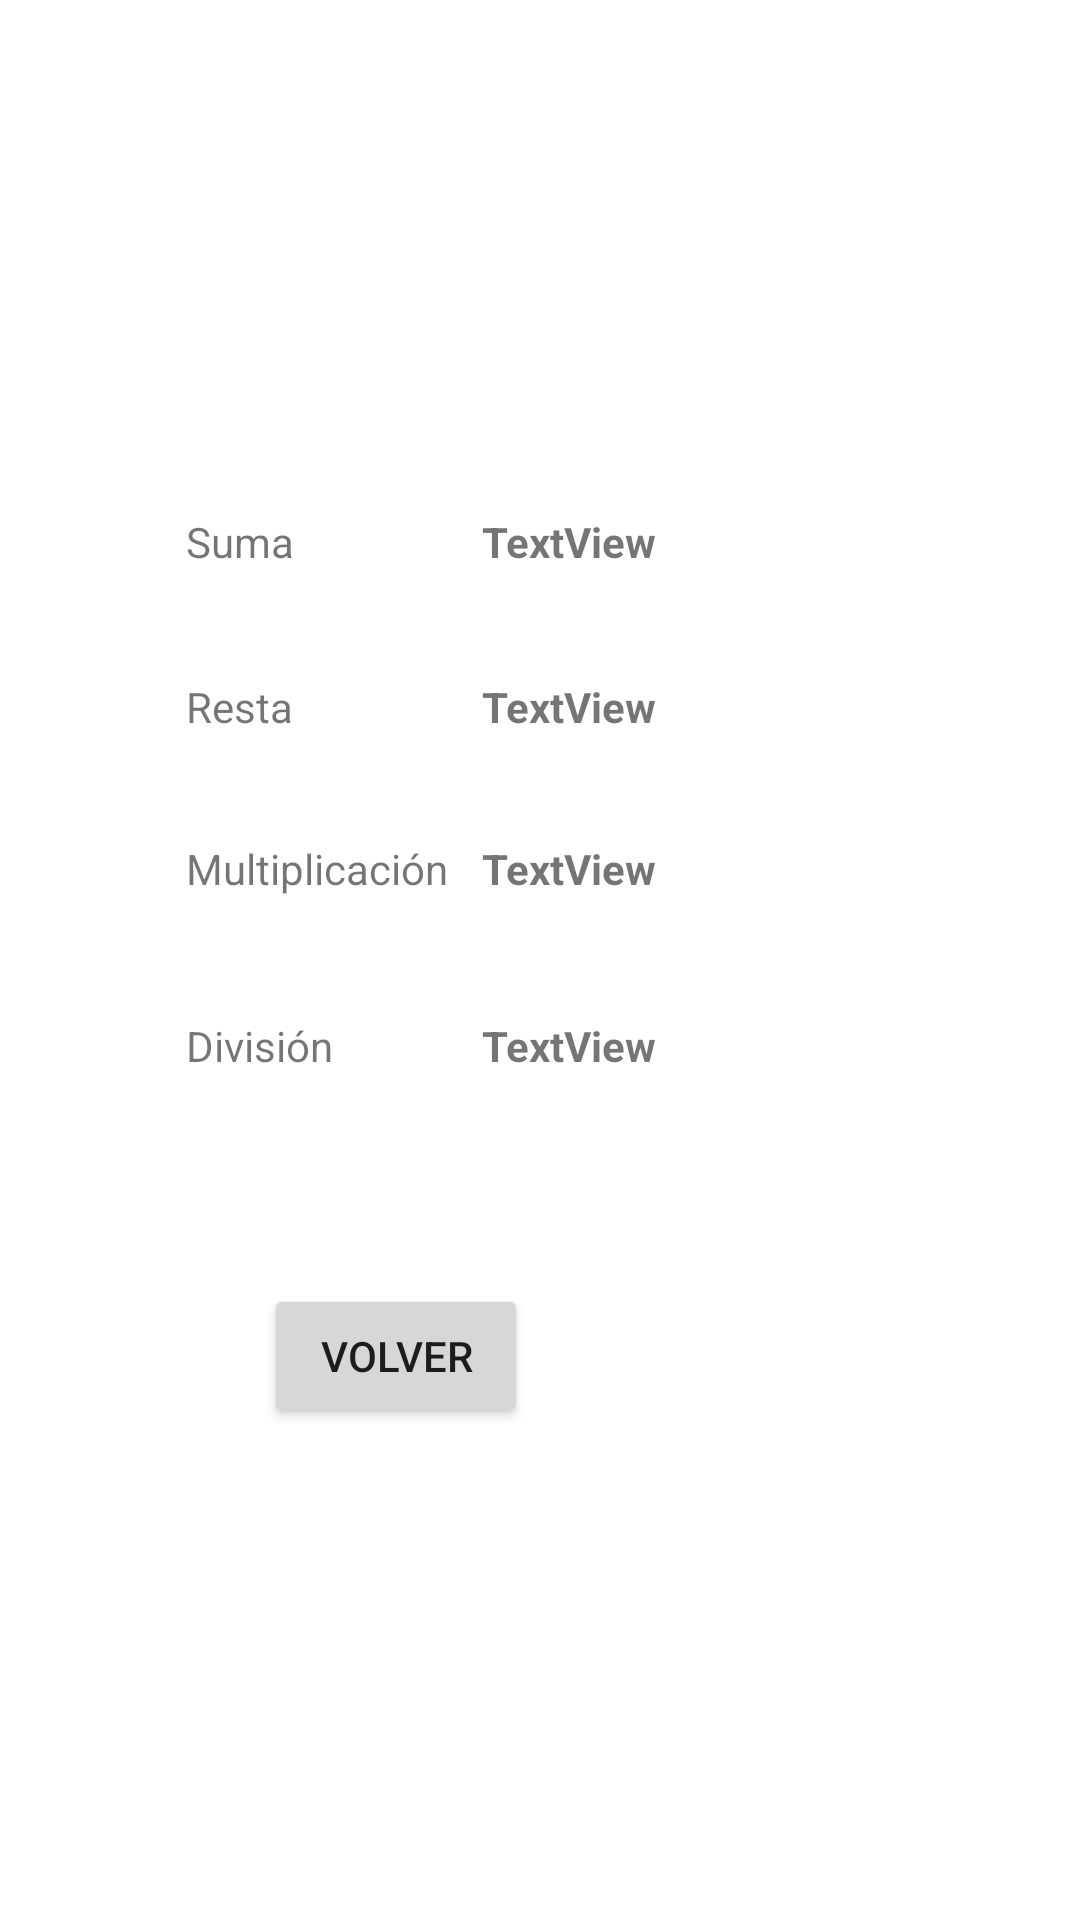

The Android layout XML behind this screen, and the referenced resources:
<!-- AndroidManifest.xml: application theme Theme.PC1_16100781_LaTorre -->
<!-- res/layout/activity_resultado.xml -->
<?xml version="1.0" encoding="utf-8"?>
<androidx.constraintlayout.widget.ConstraintLayout xmlns:android="http://schemas.android.com/apk/res/android"
    xmlns:app="http://schemas.android.com/apk/res-auto"
    xmlns:tools="http://schemas.android.com/tools"
    android:layout_width="match_parent"
    android:layout_height="match_parent"
    tools:context=".ResultadoActivity">

    <TextView
        android:id="@+id/tvSuma"
        android:layout_width="wrap_content"
        android:layout_height="wrap_content"
        android:layout_marginStart="62dp"
        android:text="@string/tvSuma"
        app:layout_constraintBottom_toBottomOf="@+id/tvSumaRes"
        app:layout_constraintStart_toStartOf="parent"
        app:layout_constraintTop_toTopOf="@+id/tvSumaRes" />

    <TextView
        android:id="@+id/tvResta"
        android:layout_width="wrap_content"
        android:layout_height="wrap_content"
        android:layout_marginTop="36dp"
        android:text="@string/tvResta"
        app:layout_constraintStart_toStartOf="@+id/tvSuma"
        app:layout_constraintTop_toBottomOf="@+id/tvSuma" />

    <TextView
        android:id="@+id/tvMulti"
        android:layout_width="wrap_content"
        android:layout_height="wrap_content"
        android:layout_marginTop="35dp"
        android:text="@string/tvMulti"
        app:layout_constraintStart_toStartOf="@+id/tvResta"
        app:layout_constraintTop_toBottomOf="@+id/tvResta" />

    <TextView
        android:id="@+id/tvDiv"
        android:layout_width="wrap_content"
        android:layout_height="wrap_content"
        android:layout_marginTop="40dp"
        android:text="@string/tvDiv"
        app:layout_constraintStart_toStartOf="@+id/tvMulti"
        app:layout_constraintTop_toBottomOf="@+id/tvMulti" />

    <TextView
        android:id="@+id/tvSumaRes"
        android:layout_width="wrap_content"
        android:layout_height="wrap_content"
        android:layout_marginTop="171dp"
        android:layout_marginEnd="141dp"
        android:text="TextView"
        android:textStyle="bold"
        app:layout_constraintEnd_toEndOf="parent"
        app:layout_constraintTop_toTopOf="parent" />

    <TextView
        android:id="@+id/tvRestaRes"
        android:layout_width="wrap_content"
        android:layout_height="wrap_content"
        android:layout_marginTop="36dp"
        android:text="TextView"
        android:textStyle="bold"
        app:layout_constraintStart_toStartOf="@+id/tvSumaRes"
        app:layout_constraintTop_toBottomOf="@+id/tvSumaRes" />

    <TextView
        android:id="@+id/tvMultiRes"
        android:layout_width="wrap_content"
        android:layout_height="wrap_content"
        android:layout_marginTop="35dp"
        android:text="TextView"
        android:textStyle="bold"
        app:layout_constraintStart_toStartOf="@+id/tvRestaRes"
        app:layout_constraintTop_toBottomOf="@+id/tvRestaRes" />

    <TextView
        android:id="@+id/tvDivRes"
        android:layout_width="wrap_content"
        android:layout_height="wrap_content"
        android:layout_marginTop="40dp"
        android:text="TextView"
        android:textStyle="bold"
        app:layout_constraintStart_toStartOf="@+id/tvMultiRes"
        app:layout_constraintTop_toBottomOf="@+id/tvMultiRes" />

    <Button
        android:id="@+id/btnVolver"
        android:layout_width="wrap_content"
        android:layout_height="wrap_content"
        android:layout_marginTop="70dp"
        android:layout_marginEnd="43dp"
        android:text="@string/btnVolver"
        app:layout_constraintEnd_toEndOf="@+id/tvDivRes"
        app:layout_constraintTop_toBottomOf="@+id/tvDivRes" />
</androidx.constraintlayout.widget.ConstraintLayout>
<!-- resources referenced by this layout -->
<resources>
  <string name="btnVolver">Volver</string>
  <string name="tvDiv">División</string>
  <string name="tvMulti">Multiplicación</string>
  <string name="tvResta">Resta</string>
  <string name="tvSuma">Suma</string>
  <style name="Theme.PC1_16100781_LaTorre" parent="Theme.MaterialComponents.DayNight.DarkActionBar">
          
          <item name="colorPrimary">@color/purple_500</item>
          <item name="colorPrimaryVariant">@color/purple_700</item>
          <item name="colorOnPrimary">@color/white</item>
          
          <item name="colorSecondary">@color/teal_200</item>
          <item name="colorSecondaryVariant">@color/teal_700</item>
          <item name="colorOnSecondary">@color/black</item>
          
          <item name="android:statusBarColor">?attr/colorPrimaryVariant</item>
          
      </style>
  <!-- not gathered from this repository: default colours our renderer supplied (Android Studio template values) -->
  <color name="purple_500">#FF6200EE</color>
  <color name="purple_700">#FF3700B3</color>
  <color name="teal_200">#FF03DAC5</color>
  <color name="teal_700">#FF018786</color>
  <color name="black">#FF000000</color>
  <color name="white">#FFFFFFFF</color>
</resources>
